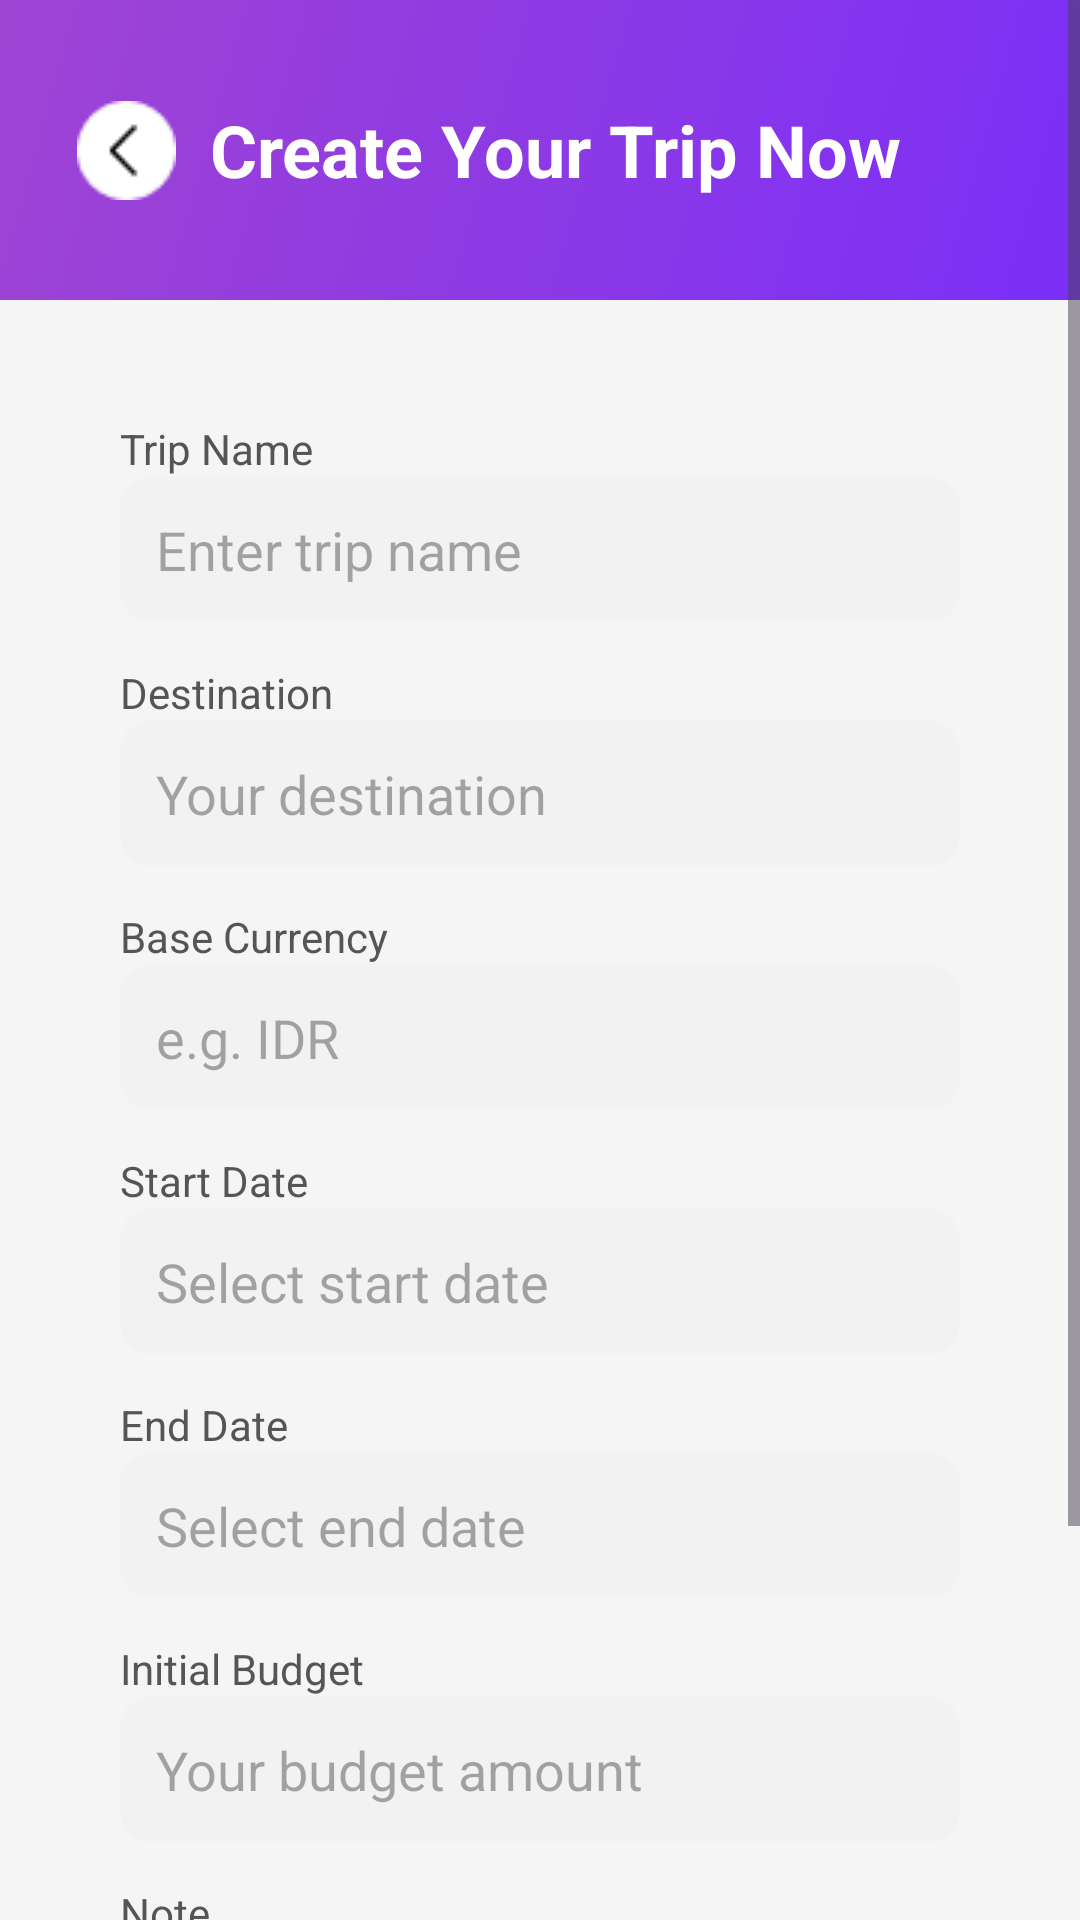

This screen was rendered from an Android layout file. Write that file and the resources it references.
<!-- AndroidManifest.xml: application theme Theme.SaveTrip -->
<!-- res/layout/activity_add_trip.xml -->
<?xml version="1.0" encoding="utf-8"?>
<ScrollView xmlns:android="http://schemas.android.com/apk/res/android"
    android:layout_width="match_parent"
    android:layout_height="match_parent"
    android:fillViewport="true"
    android:background="#F5F5F5">

    <LinearLayout
        android:layout_width="match_parent"
        android:layout_height="wrap_content"
        android:orientation="vertical">

        
        <LinearLayout
            android:layout_width="match_parent"
            android:layout_height="100dp"
            android:gravity="center_vertical"
            android:padding="24dp"
            android:background="@drawable/bg_header_gradient">

            
            <ImageButton
                android:id="@+id/btnBack"
                android:layout_width="36dp"
                android:layout_height="36dp"
                android:background="@android:color/transparent"
                android:padding="6dp"
                android:src="@drawable/back"
                android:layout_marginRight="10dp"
                />

            <TextView
                android:layout_width="wrap_content"
                android:layout_height="wrap_content"
                android:text="Create Your Trip Now"
                android:textSize="24sp"
                android:textStyle="bold"
                android:textColor="#FFFFFF" />
        </LinearLayout>

        
        <LinearLayout
            android:layout_width="match_parent"
            android:layout_height="wrap_content"
            android:orientation="vertical"
            android:padding="20dp"
            android:layout_margin="20dp"
            android:background="@drawable/bg_card"
            android:elevation="1dp">

            
            <TextView
                android:layout_width="wrap_content"
                android:layout_height="wrap_content"
                android:text="Trip Name"
                android:textSize="14sp"
                android:textColor="#555" />

            <EditText
                android:id="@+id/etTripName"
                android:layout_width="match_parent"
                android:layout_height="wrap_content"
                android:hint="Enter trip name"
                android:padding="12dp"
                android:background="@drawable/bg_input" />

            
            <TextView
                android:layout_width="wrap_content"
                android:layout_height="wrap_content"
                android:text="Destination"
                android:layout_marginTop="14dp"
                android:textSize="14sp"
                android:textColor="#555" />

            <EditText
                android:id="@+id/etDestination"
                android:layout_width="match_parent"
                android:layout_height="wrap_content"
                android:hint="Your destination"
                android:padding="12dp"
                android:background="@drawable/bg_input" />

            
            <TextView
                android:layout_width="wrap_content"
                android:layout_height="wrap_content"
                android:text="Base Currency"
                android:layout_marginTop="14dp"
                android:textSize="14sp"
                android:textColor="#555" />

            <EditText
                android:id="@+id/etBaseCurrency"
                android:layout_width="match_parent"
                android:layout_height="wrap_content"
                android:hint="e.g. IDR"
                android:padding="12dp"
                android:background="@drawable/bg_input" />

            
            <TextView
                android:layout_width="wrap_content"
                android:layout_height="wrap_content"
                android:text="Start Date"
                android:layout_marginTop="14dp"
                android:textSize="14sp"
                android:textColor="#555" />

            <EditText
                android:id="@+id/etStartDate"
                android:layout_width="match_parent"
                android:layout_height="wrap_content"
                android:hint="Select start date"
                android:focusable="false"
                android:padding="12dp"
                android:background="@drawable/bg_input" />

            
            <TextView
                android:layout_width="wrap_content"
                android:layout_height="wrap_content"
                android:text="End Date"
                android:layout_marginTop="14dp"
                android:textSize="14sp"
                android:textColor="#555" />

            <EditText
                android:id="@+id/etEndDate"
                android:layout_width="match_parent"
                android:layout_height="wrap_content"
                android:hint="Select end date"
                android:focusable="false"
                android:padding="12dp"
                android:background="@drawable/bg_input" />

            
            <TextView
                android:layout_width="wrap_content"
                android:layout_height="wrap_content"
                android:text="Initial Budget"
                android:layout_marginTop="14dp"
                android:textSize="14sp"
                android:textColor="#555" />

            <EditText
                android:id="@+id/etInitialBudget"
                android:layout_width="match_parent"
                android:layout_height="wrap_content"
                android:hint="Your budget amount"
                android:inputType="number"
                android:padding="12dp"
                android:background="@drawable/bg_input" />

            
            <TextView
                android:layout_width="wrap_content"
                android:layout_height="wrap_content"
                android:text="Note"
                android:layout_marginTop="14dp"
                android:textSize="14sp"
                android:textColor="#555" />

            <EditText
                android:id="@+id/etNote"
                android:layout_width="match_parent"
                android:layout_height="wrap_content"
                android:hint="Additional notes (optional)"
                android:padding="12dp"
                android:background="@drawable/bg_input" />

            
            <Button
                android:id="@+id/btnSaveTrip"
                android:layout_width="match_parent"
                android:layout_height="wrap_content"
                android:text="Save Trip"
                android:textAllCaps="false"
                android:layout_marginTop="22dp"
                android:padding="14dp"
                android:background="@drawable/bg_button"
                android:textColor="#FFF" />
        </LinearLayout>

    </LinearLayout>

</ScrollView>
<!-- resources referenced by this layout -->
<resources>
  <!-- drawable back: png bitmap (drawable, 672 bytes) -->
  <!-- drawable bg_button (drawable) -->
  <shape xmlns:android="http://schemas.android.com/apk/res/android">
      <gradient
          android:angle="135"
          android:startColor="#7b2ff7"
          android:endColor="#9f44d3"/>
      <corners android:radius="12dp"/>
  </shape>
  <!-- drawable bg_header_gradient (drawable) -->
  <shape xmlns:android="http://schemas.android.com/apk/res/android">
      <gradient
          android:angle="135"
          android:startColor="#7b2ff7"
          android:endColor="#9f44d3"/>
  </shape>
  <!-- drawable bg_input (drawable) -->
  <shape xmlns:android="http://schemas.android.com/apk/res/android">
      <solid android:color="#F2F2F2"/>
      <corners android:radius="10dp"/>
      <padding android:left="12dp" android:top="12dp" android:right="12dp" android:bottom="12dp"/>
  </shape>
  <style name="Theme.SaveTrip" parent="Base.Theme.SaveTrip" />
  <style name="Base.Theme.SaveTrip" parent="Theme.Material3.DayNight.NoActionBar">
          
          
      </style>
</resources>
